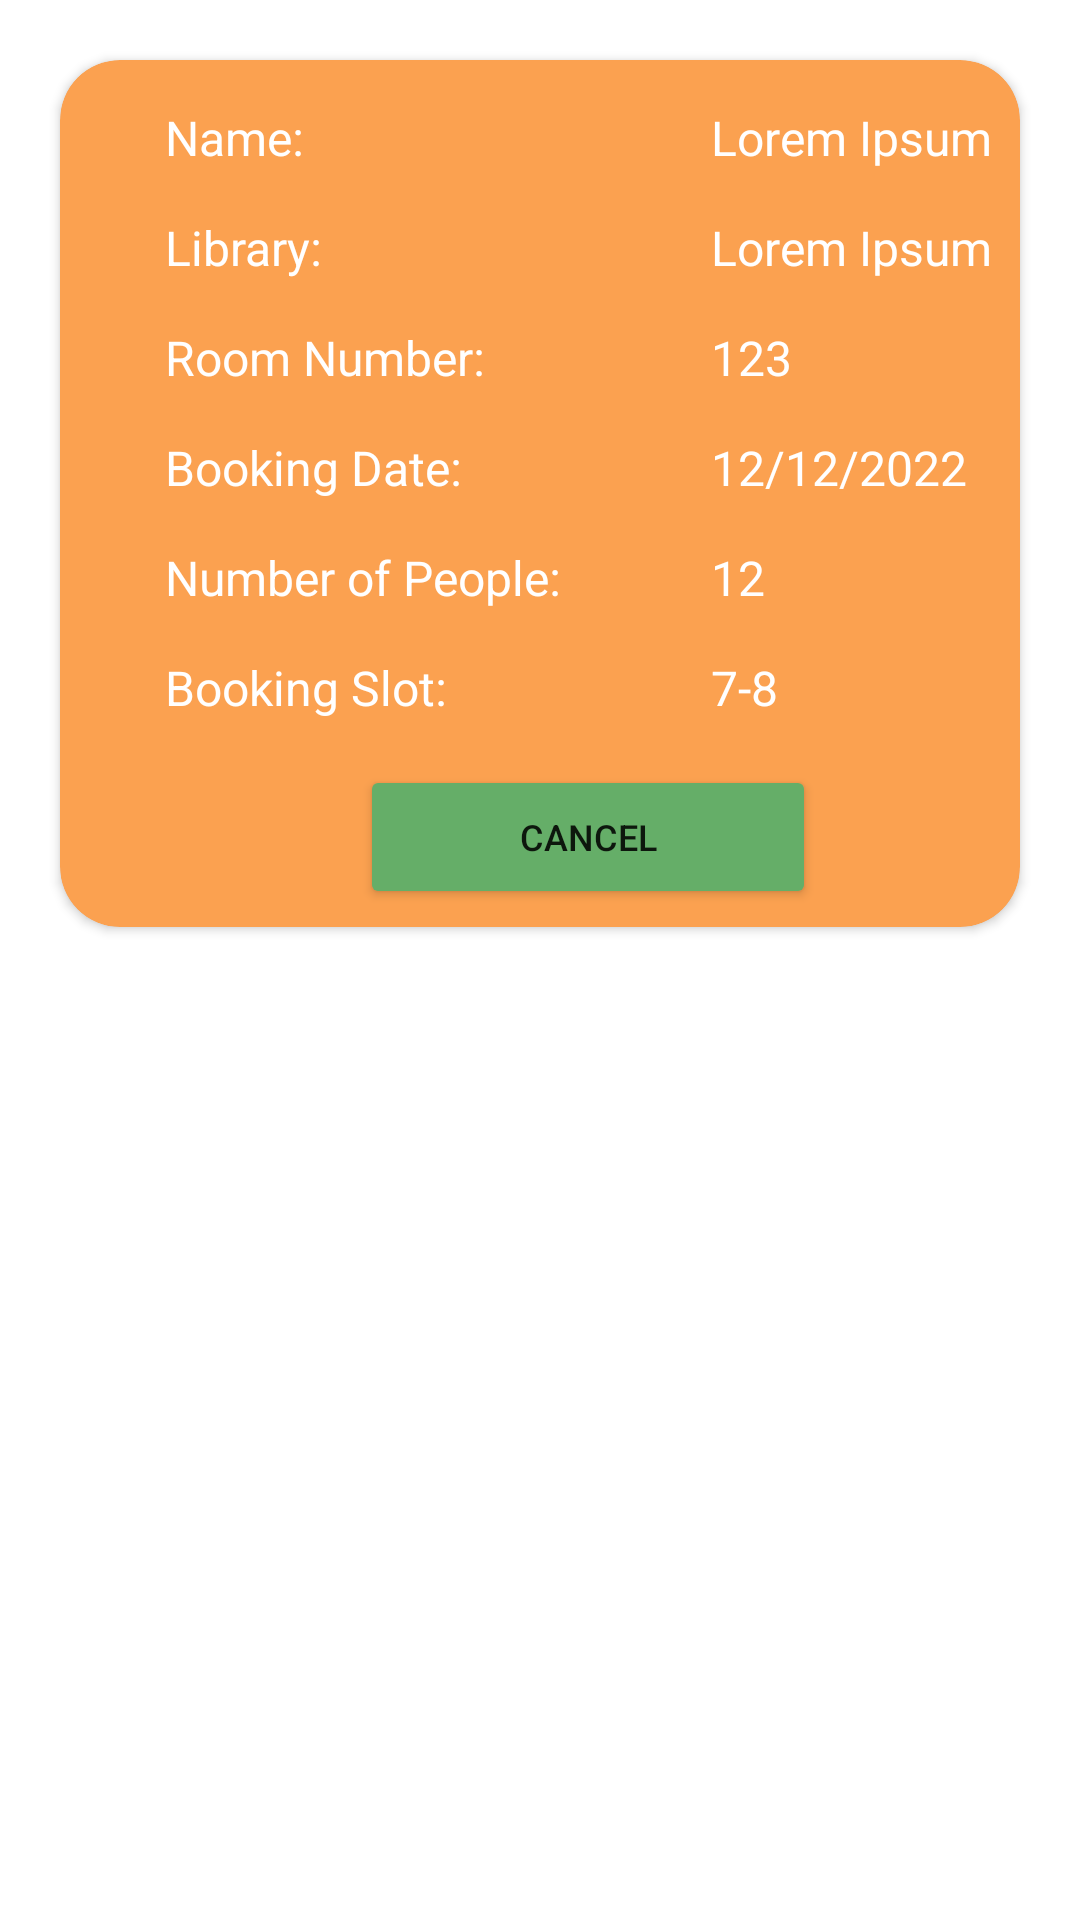

The Android layout XML behind this screen, and the referenced resources:
<!-- AndroidManifest.xml: application theme Theme.MobileComputingProject -->
<!-- res/layout/future_room_booking_card_design.xml -->
<?xml version="1.0" encoding="utf-8"?>
<androidx.appcompat.widget.LinearLayoutCompat xmlns:android="http://schemas.android.com/apk/res/android"
    android:layout_width="match_parent"
    android:layout_height="wrap_content"
    xmlns:app="http://schemas.android.com/apk/res-auto">

    <androidx.cardview.widget.CardView
        android:id="@+id/cardViewPastBookings"
        android:layout_width="match_parent"
        android:layout_height="wrap_content"
        android:layout_marginLeft="20dp"
        android:layout_marginTop="20dp"
        android:layout_marginBottom="10dp"
        android:layout_marginRight="20dp"
        app:cardBackgroundColor="@color/card_color"
        app:cardCornerRadius="20dp"
        app:layout_constraintEnd_toEndOf="parent"
        app:layout_constraintStart_toStartOf="parent"
        app:layout_constraintTop_toTopOf="parent" >


        <GridLayout
            android:rowCount="1"
            android:columnCount="2"
            android:layout_width="match_parent"
            android:layout_height="match_parent">

            <TextView
                android:id="@+id/textViewName"
                android:layout_width="wrap_content"
                android:layout_height="wrap_content"
                android:layout_margin="15dp"
                android:layout_marginLeft="35dp"
                android:text="Name:"
                android:textColor="@android:color/white"
                android:textSize="16sp" />

            <TextView
                android:id="@+id/textViewPDName"
                android:layout_width="wrap_content"
                android:layout_height="wrap_content"
                android:layout_margin="15dp"
                android:layout_marginLeft="35dp"
                android:text="Lorem Ipsum"
                android:textColor="@android:color/white"
                android:textSize="16sp" />

            <TextView
                android:id="@+id/textViewLibrary"
                android:layout_width="wrap_content"
                android:layout_height="wrap_content"
                android:layout_margin="15dp"
                android:layout_marginLeft="35dp"
                android:layout_marginTop="0dp"
                android:text="Library:"
                android:textColor="@android:color/white"
                android:textSize="16sp" />

            <TextView
                android:id="@+id/textViewPDLibrary"
                android:layout_width="120dp"
                android:layout_height="wrap_content"
                android:layout_margin="15dp"
                android:layout_marginLeft="35dp"
                android:layout_marginTop="0dp"
                android:text="Lorem Ipsum"
                android:textColor="@android:color/white"
                android:textSize="16sp" />

            <TextView
                android:id="@+id/textViewRoomNum"
                android:layout_width="wrap_content"
                android:layout_height="wrap_content"
                android:layout_margin="15dp"
                android:layout_marginTop="0dp"
                android:layout_marginLeft="35dp"
                android:text="Room Number:"
                android:textColor="@android:color/white"
                android:textSize="16sp" />

            <TextView
                android:id="@+id/textViewPDRoomNum"
                android:layout_width="wrap_content"
                android:layout_height="wrap_content"
                android:layout_margin="15dp"
                android:layout_marginLeft="35dp"
                android:layout_marginTop="0dp"
                android:text="123"
                android:textColor="@android:color/white"
                android:textSize="16sp" />

            <TextView
                android:id="@+id/textViewDate"
                android:layout_width="wrap_content"
                android:layout_height="wrap_content"
                android:layout_margin="15dp"
                android:layout_marginTop="0dp"
                android:layout_marginLeft="35dp"
                android:text="Booking Date:"
                android:textColor="@android:color/white"
                android:textSize="16sp" />

            <TextView
                android:id="@+id/textViewPDDate"
                android:layout_width="wrap_content"
                android:layout_height="wrap_content"
                android:layout_margin="15dp"
                android:layout_marginLeft="35dp"
                android:layout_marginTop="0dp"
                android:text="12/12/2022"
                android:textColor="@android:color/white"
                android:textSize="16sp" />

            <TextView
                android:id="@+id/textViewPeopleNum"
                android:layout_width="wrap_content"
                android:layout_height="wrap_content"
                android:layout_margin="15dp"
                android:layout_marginTop="0dp"
                android:layout_marginLeft="35dp"
                android:text="Number of People:"
                android:textColor="@android:color/white"
                android:textSize="16sp" />

            <TextView
                android:id="@+id/textViewPDPeopleNum"
                android:layout_width="wrap_content"
                android:layout_height="wrap_content"
                android:layout_margin="15dp"
                android:layout_marginLeft="35dp"
                android:layout_marginTop="0dp"
                android:text="12"
                android:textColor="@android:color/white"
                android:textSize="16sp" />

            <TextView
                android:id="@+id/textViewBookingSlot"
                android:layout_width="wrap_content"
                android:layout_height="wrap_content"
                android:layout_margin="15dp"
                android:layout_marginTop="0dp"
                android:layout_marginLeft="35dp"
                android:text="Booking Slot:"
                android:textColor="@android:color/white"
                android:textSize="16sp" />

            <TextView
                android:id="@+id/textViewPDBookingSlot"
                android:layout_width="wrap_content"
                android:layout_height="wrap_content"
                android:layout_margin="15dp"
                android:layout_marginLeft="35dp"
                android:layout_marginTop="0dp"
                android:text="7-8"
                android:textColor="@android:color/white"
                android:textSize="16sp" />

            <Button
                android:id="@+id/buttonCancelBooking"
                android:layout_width="wrap_content"
                android:layout_height="wrap_content"
                android:layout_marginBottom="6dp"
                android:layout_marginLeft="100dp"
                android:layout_marginRight="100dp"
                android:layout_columnSpan="2"
                android:layout_column="0"
                android:layout_gravity="fill_horizontal"
                android:backgroundTint="#65AE68"
                android:text="Cancel"
                android:textSize="12sp" />


        </GridLayout>
    </androidx.cardview.widget.CardView>

</androidx.appcompat.widget.LinearLayoutCompat>
<!-- resources referenced by this layout -->
<resources>
  <color name="card_color">#FBA150</color>
  <style name="Theme.MobileComputingProject" parent="Theme.MaterialComponents.DayNight.DarkActionBar">
          
          <item name="colorSecondary">#FF9800</item>
          <item name="colorPrimaryVariant">@color/purple_700</item>
          <item name="colorOnPrimary">@color/white</item>
          
          <item name="colorSecondaryVariant">@color/teal_700</item>
          <item name="colorOnSecondary">#FF9800</item>
          
          <item name="android:statusBarColor" tools:targetApi="l">#FF9800</item>
          
      </style>
  <color name="purple_700">#FF3700B3</color>
  <color name="white">#FFFFFFFF</color>
  <color name="teal_700">#FF018786</color>
</resources>
